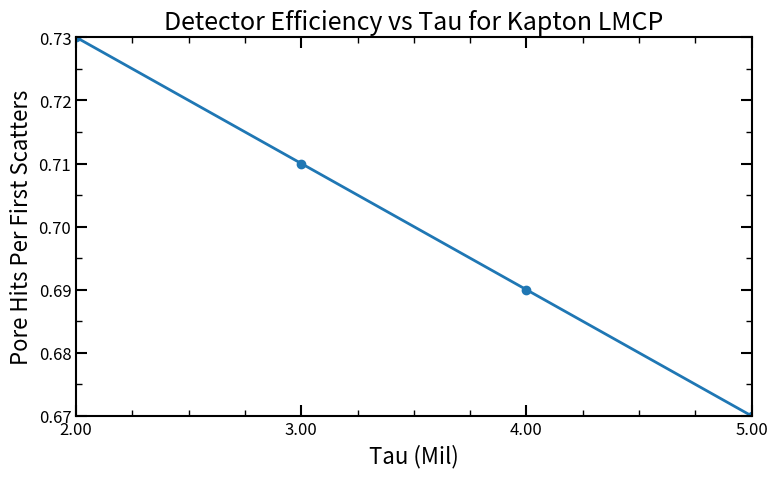

Python code for this plot: (Note: this script raises an exception after producing the figure.)
import numpy as np
import matplotlib.pyplot as plt
from matplotlib.ticker import MultipleLocator, AutoMinorLocator, FormatStrFormatter

hits = [0.67, 0.69, 0.71, 0.73]
tau  = [5, 4, 3, 2]

plt.rcParams.update({
    "figure.figsize": (8, 5),
    "axes.linewidth": 1.5,
    "font.size": 14,
    "xtick.direction": "in",
    "ytick.direction": "in",
    "xtick.top": True,
    "ytick.right": True,
})

fig, ax = plt.subplots()
ax.plot(tau, hits, marker='o', linewidth=2)

ax.set_xlabel("Tau (Mil)", fontsize=16)
ax.set_ylabel("Pore Hits Per First Scatters", fontsize=16)
ax.set_title("Detector Efficiency vs Tau for Kapton LMCP", fontsize=18)

# Keep your zoom but give ticks that actually land inside it
ax.set_xlim(2, 5)
ax.set_ylim(0.67, 0.73)

# x: ticks at each sample
ax.xaxis.set_major_locator(MultipleLocator(1))      # 0.67, 0.68, ..., 0.73
ax.xaxis.set_minor_locator(AutoMinorLocator(4))
ax.xaxis.set_major_formatter(FormatStrFormatter('%.2f'))
# y: nice dense ticks across the small range
ax.yaxis.set_major_locator(MultipleLocator(0.01))      # 0.67, 0.68, ..., 0.73
ax.yaxis.set_minor_locator(AutoMinorLocator(2))
ax.yaxis.set_major_formatter(FormatStrFormatter('%.2f'))

ax.tick_params(which='major', length=8, width=1.5, labelsize=12)
ax.tick_params(which='minor', length=4, width=1.0)

fig.tight_layout()
plt.savefig("plots/eff_vs_tau.png")
plt.show()





